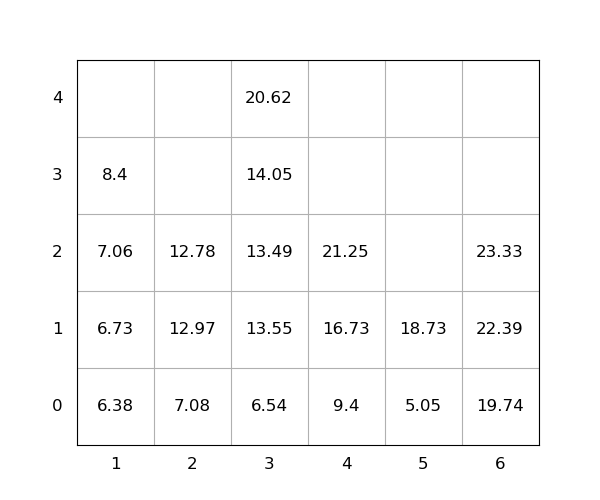

Source data for this figure (header and first rows):
idx, loc_x, loc_y, loc_z, weight, seq, emerg, reloc, size(ft)
1, 6, 0, 0, 19.74, 1, 0, 0, 20
2, 2, 0, 0, 7.08, 2, 0, 0, 20
3, 2, 0, 1, 12.97, 3, 0, 1.0, 20
4, 2, 0, 2, 12.78, 4, 0, 1.0, 20
5, 4, 0, 0, 9.4, 5, 0, 0, 20
6, 3, 0, 0, 6.54, 6, 0, 0, 20
7, 1, 0, 0, 6.38, 7, 0, 0, 20
8, 5, 0, 0, 5.05, 8, 0, 0, 20
9, 6, 0, 1, 22.39, 9, 0, 0, 20
10, 3, 0, 1, 13.55, 10, 0, 0, 20
11, 4, 0, 1, 16.73, 11, 0, 0, 20
12, 3, 0, 2, 13.49, 12, 0, 0, 20
13, 6, 0, 2, 23.33, 13, 0, 0, 20
14, 1, 0, 1, 6.73, 14, 0, 0, 20
15, 3, 0, 3, 14.05, 15, 0, 0, 20
16, 1, 0, 2, 7.06, 16, 0, 0, 20
17, 4, 0, 2, 21.25, 17, 0, 0, 20
18, 1, 0, 3, 8.4, 18, 0, 0, 20
19, 3, 0, 4, 20.62, 19, 0, 0, 20
20, 5, 0, 1, 18.73, 20, 0, 0, 20
